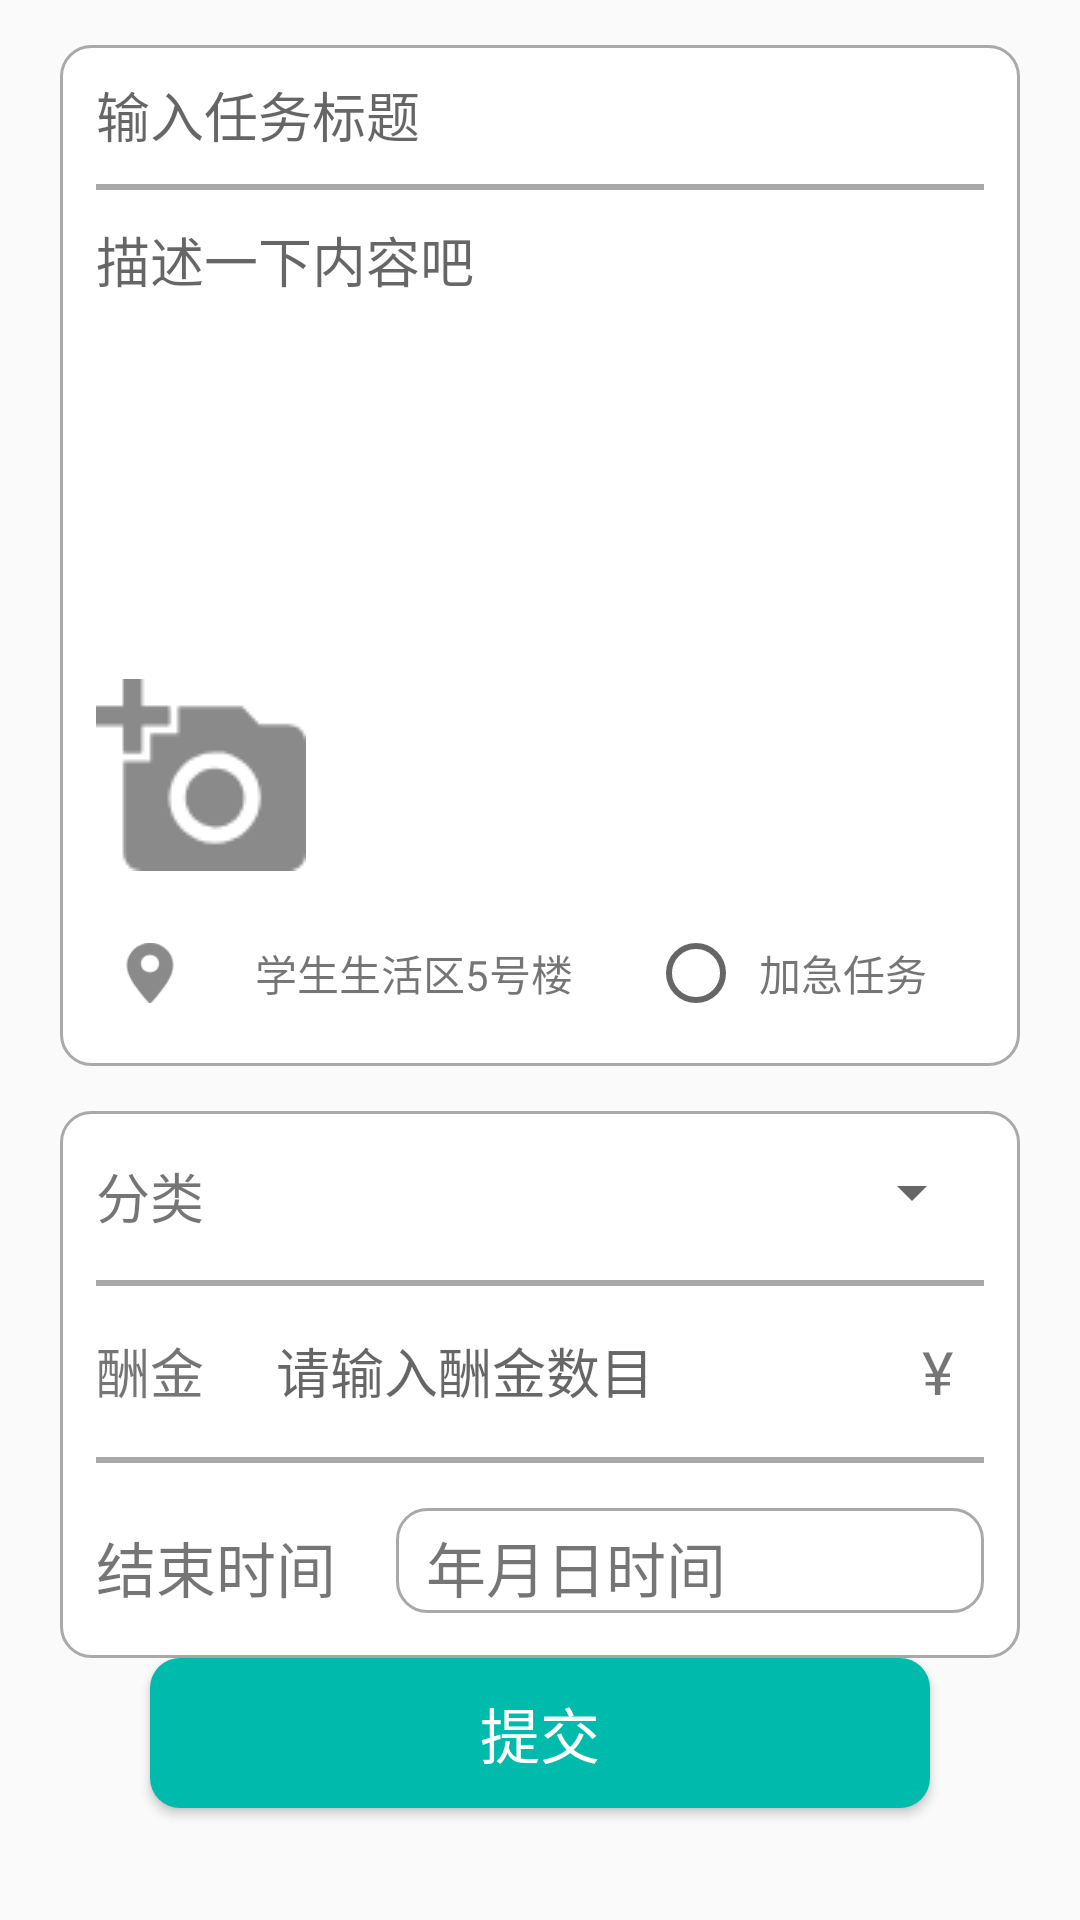

The Android layout XML behind this screen, and the referenced resources:
<!-- AndroidManifest.xml: application theme AppTheme -->
<!-- res/layout/release_task.xml -->
<?xml version="1.0" encoding="utf-8"?>
<LinearLayout
    xmlns:android="http://schemas.android.com/apk/res/android"
    android:orientation="vertical"
    android:layout_width="match_parent"
    android:layout_height="match_parent">
    <LinearLayout
        android:focusable="true"
        android:focusableInTouchMode="true"
        android:layout_width="match_parent"
        android:layout_height="wrap_content"
        android:layout_marginLeft="20dp"
        android:layout_marginRight="20dp"
        android:layout_marginTop="15dp"
        android:orientation="vertical"
        android:background="@drawable/release_task_background">
        <EditText
            android:id="@+id/task_title"
            android:layout_width="match_parent"
            android:layout_height="wrap_content"
            android:hint="输入任务标题"
            android:background="@null"
            android:textColor="#8a8a8a"
            android:textCursorDrawable="@drawable/edit_cursor_color"
            android:layout_marginTop="10dp"
            android:layout_marginBottom="10dp"
            android:layout_marginLeft="12dp"
            android:layout_marginRight="12dp"
            android:maxLines="1"/>
        <View
            android:layout_width="match_parent"
            android:layout_height="2dp"
            android:layout_marginLeft="12dp"
            android:layout_marginRight="12dp"
            android:background="#a9a9a9" />
        <EditText
            android:id="@+id/task_content"
            android:layout_width="match_parent"
            android:layout_height="100dp"
            android:background="@null"
            android:gravity="start"
            android:hint="描述一下内容吧"
            android:textCursorDrawable="@drawable/edit_cursor_color"
            android:maxLines="8"
            android:textColor="#8a8a8a"
            android:layout_marginLeft="12dp"
            android:layout_marginRight="12dp"
            android:layout_marginTop="10dp"
            android:layout_marginBottom="50dp"/>
        <LinearLayout
            android:layout_width="match_parent"
            android:layout_height="wrap_content"
            android:orientation="horizontal"
            android:layout_marginLeft="12dp"
            android:layout_marginRight="12dp">
            <ImageView
                android:id="@+id/join_task_image"
                android:layout_width="70dp"
                android:layout_height="70dp"
                android:src="@mipmap/camera_img"/>
        </LinearLayout>
        <LinearLayout

            android:layout_width="match_parent"
            android:layout_height="wrap_content"
            android:gravity="center_vertical"
            android:orientation="horizontal"
            android:layout_marginLeft="20dp"
            android:layout_marginRight="20dp"
            android:layout_marginTop="15dp"
            android:layout_marginBottom="15dp">

            <ImageView
                android:layout_width="20dp"
                android:layout_height="20dp"
                android:src="@mipmap/location_img"/>
            <TextView
                android:layout_width="wrap_content"
                android:layout_height="wrap_content"
                android:text="学生生活区5号楼"
                android:layout_marginLeft="25dp"
                android:layout_marginRight="25dp"/>

            <RadioButton
                android:id="@+id/urgent_task"
                android:layout_width="wrap_content"
                android:layout_height="wrap_content"
                android:layout_marginRight="5dp"/>

            <TextView
                android:layout_width="wrap_content"
                android:layout_height="wrap_content"
                android:layout_marginRight="5dp"

                android:text="加急任务" />
        </LinearLayout>
    </LinearLayout>
    <LinearLayout
        android:layout_width="match_parent"
        android:layout_height="wrap_content"
        android:orientation="vertical"
        android:background="@drawable/release_task_background"
        android:layout_marginTop="15dp"
        android:layout_marginLeft="20dp"
        android:layout_marginRight="20dp">
        <RelativeLayout
            android:layout_width="wrap_content"
            android:layout_height="wrap_content"
            android:layout_marginLeft="12dp"
            android:layout_marginRight="12dp"
            android:layout_marginTop="15dp"
            android:layout_marginBottom="15dp">
            <TextView
                android:layout_width="wrap_content"
                android:layout_height="wrap_content"
                android:text="分类"
                android:textSize="18dp"/>

            <Spinner
                android:layout_width="200dp"
                android:layout_height="wrap_content"
                android:layout_alignParentRight="true"
                android:spinnerMode="dropdown"
                android:id="@+id/task_spinner">

            </Spinner>

        </RelativeLayout>
        <View
            android:layout_width="match_parent"
            android:layout_height="2dp"
            android:layout_marginLeft="12dp"
            android:layout_marginRight="12dp"
            android:background="#a9a9a9" />
        <RelativeLayout
            android:id="@+id/remuneration"
            android:layout_width="wrap_content"
            android:layout_height="wrap_content"
            android:layout_marginLeft="12dp"
            android:layout_marginRight="12dp"
            android:layout_marginTop="15dp"
            android:layout_marginBottom="15dp">
            <TextView
                android:layout_width="wrap_content"
                android:layout_height="wrap_content"
                android:text="酬金"
                android:textSize="18dp"/>

            <EditText
                android:id="@+id/task_money"
                android:layout_width="wrap_content"
                android:layout_height="wrap_content"
                android:layout_marginLeft="60dp"
                android:background="@null"
                android:hint="请输入酬金数目"
                android:textCursorDrawable="@drawable/edit_cursor_color" />
            <TextView
                android:layout_width="wrap_content"
                android:layout_height="wrap_content"
                android:layout_alignParentRight="true"
                android:text="¥"
                android:textSize="20dp"
                android:layout_marginRight="10dp"/>
        </RelativeLayout>
        <View
            android:layout_width="match_parent"
            android:layout_height="2dp"
            android:layout_marginLeft="12dp"
            android:layout_marginRight="12dp"
            android:background="#a9a9a9" />
        <LinearLayout
            android:layout_width="match_parent"
            android:layout_height="35dp"
            android:orientation="horizontal"
            android:layout_marginLeft="12dp"
            android:layout_marginRight="12dp"
            android:layout_marginTop="15dp"
            android:layout_marginBottom="15dp">
            <TextView
                android:layout_width="wrap_content"
                android:layout_height="wrap_content"
                android:layout_marginTop="5dp"
                android:text="结束时间"
                android:textSize="20dp"/>
            <LinearLayout
                android:id="@+id/time_select"
                android:layout_width="wrap_content"
                android:layout_height="match_parent"
                android:layout_marginLeft="20dp"
                android:orientation="horizontal"
                android:background="@drawable/release_task_background">
                <TextView
                    android:id="@+id/time_show"
                    android:layout_width="wrap_content"
                    android:layout_height="wrap_content"
                    android:layout_marginLeft="10dp"
                    android:layout_marginTop="5dp"
                    android:layout_marginRight="10dp"
                    android:text="年月日时间"
                    android:textSize="20dp"/>

                <ImageView
                    android:layout_width="25dp"
                    android:layout_height="25dp"
                    android:layout_marginLeft="80dp"
                    android:layout_marginTop="5dp"
                    android:layout_marginRight="20dp"
                    android:src="@mipmap/task_time_img"/>
            </LinearLayout>

        </LinearLayout>
    </LinearLayout>
    <Button
        android:id="@+id/submit_task"
        android:layout_width="260dp"
        android:layout_height="50dp"
        android:background="@drawable/yuanjiao"
        android:text="提交"
        android:textColor="#ffffff"
        android:textSize="20dp"
        android:layout_gravity="center"

        android:layout_marginBottom="10dp"/>
</LinearLayout>
<!-- resources referenced by this layout -->
<resources>
  <!-- drawable edit_cursor_color (drawable) -->
  <?xml version="1.0" encoding="utf-8"?>
  <shape xmlns:android="http://schemas.android.com/apk/res/android"
      android:shape="rectangle">
      <size android:width="2dp" />
      <solid android:color="#8a8a8a" />
  </shape>
  <!-- drawable release_task_background (drawable) -->
  <?xml version="1.0" encoding="utf-8"?>
  <shape xmlns:android="http://schemas.android.com/apk/res/android">
      <solid android:color="#ffffff" />
      <corners
          android:topLeftRadius="10dp"
          android:topRightRadius="10dp"
          android:bottomRightRadius="10dp"
          android:bottomLeftRadius="10dp"/>
      <stroke android:color="#a9a9a9"
          android:width="1dp"/>
  </shape>
  <!-- drawable yuanjiao (drawable) -->
  <?xml version="1.0" encoding="utf-8"?>
  <shape xmlns:android="http://schemas.android.com/apk/res/android">
      <solid android:color="#00baab" />
      <corners
          android:topLeftRadius="10dp"
          android:topRightRadius="10dp"
          android:bottomRightRadius="10dp"
          android:bottomLeftRadius="10dp"/>
  </shape>
  <!-- mipmap camera_img: png bitmap (mipmap-hdpi, 1775 bytes) -->
  <!-- mipmap location_img: png bitmap (mipmap-hdpi, 1499 bytes) -->
  <!-- mipmap task_time_img: png bitmap (mipmap-hdpi, 1849 bytes) -->
  <style name="AppTheme" parent="Theme.AppCompat.Light.DarkActionBar">
          
          <item name="colorPrimary">@color/colorPrimary</item>
          <item name="colorPrimaryDark">@color/colorPrimaryDark</item>
          <item name="colorAccent">@color/colorAccent</item>
      </style>
  <color name="colorPrimary">#008577</color>
  <color name="colorPrimaryDark">#00574B</color>
  <color name="colorAccent">#D81B60</color>
</resources>
